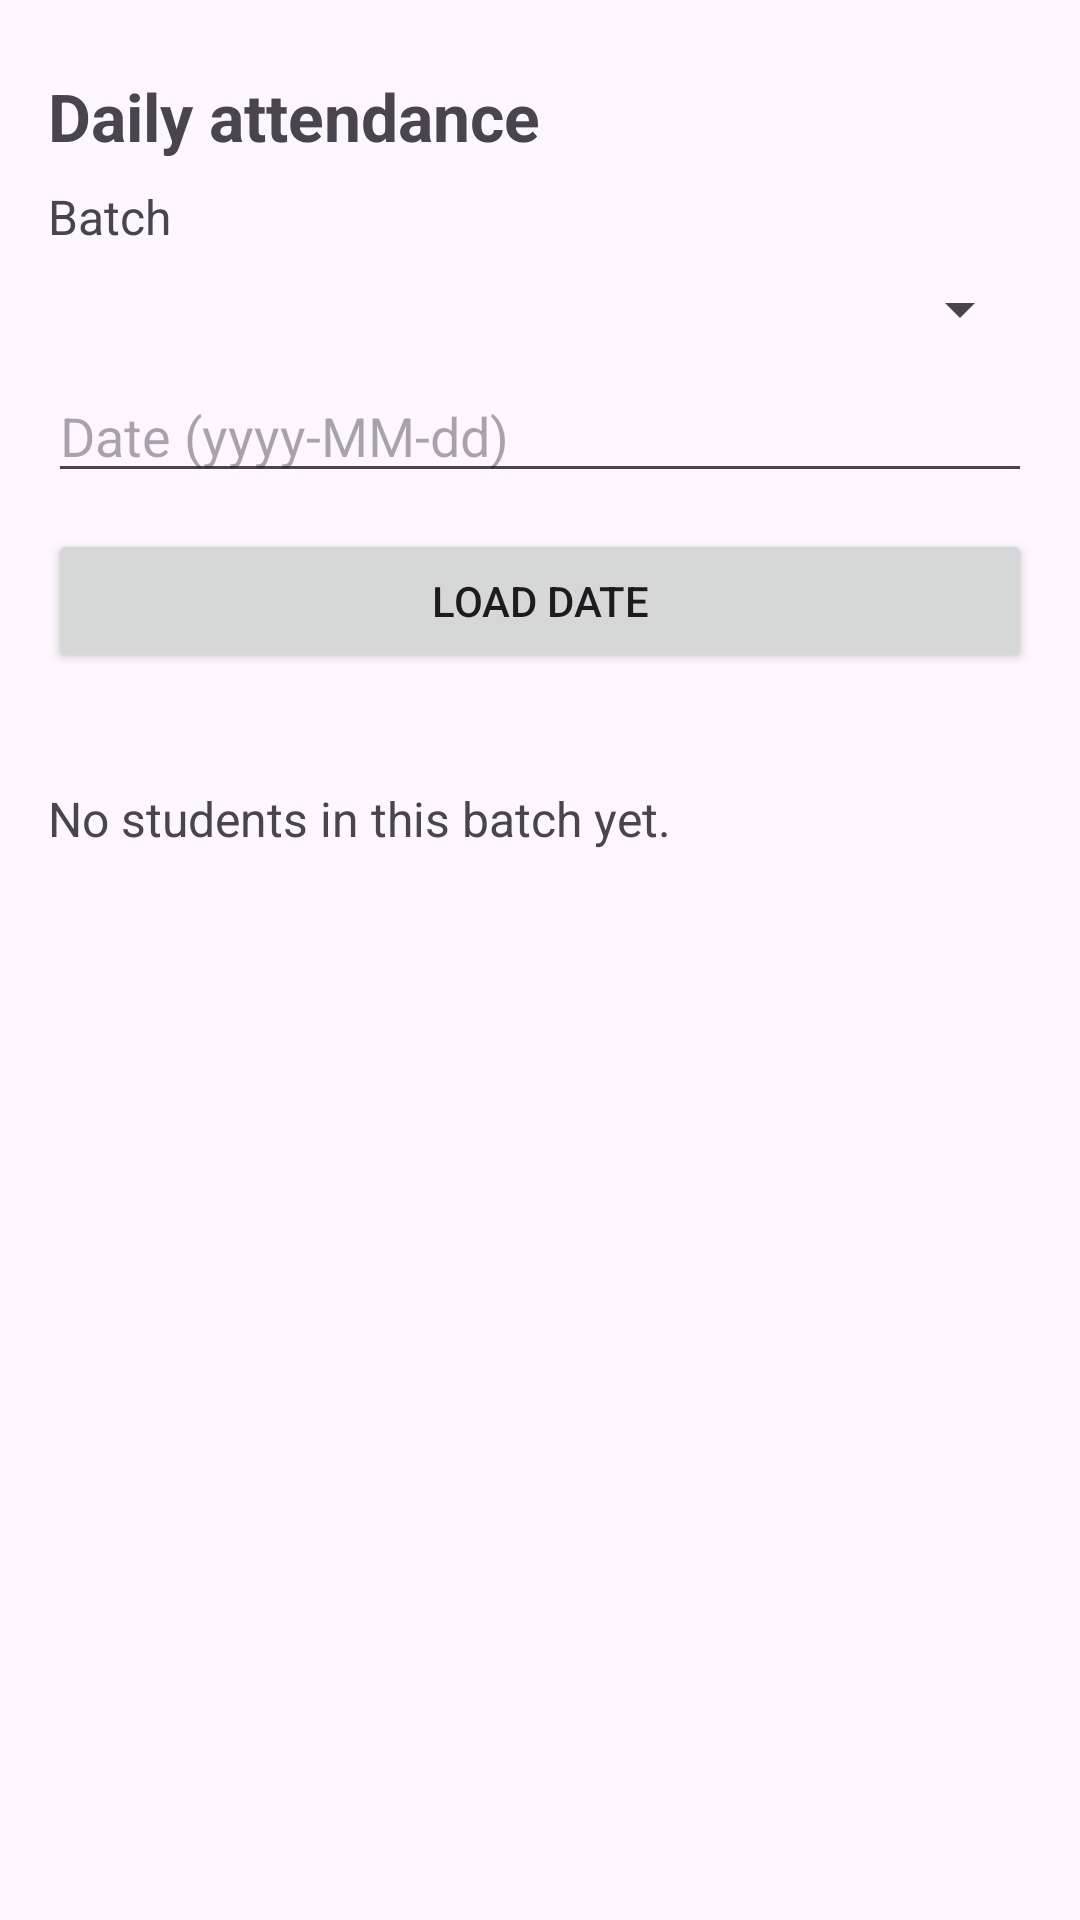

Layout XML and referenced resources for this Android screen:
<!-- AndroidManifest.xml: application theme Theme.ClassManager -->
<!-- res/layout/fragment_attendance.xml -->
<LinearLayout xmlns:android="http://schemas.android.com/apk/res/android"
    android:layout_width="match_parent"
    android:layout_height="match_parent"
    android:orientation="vertical"
    android:padding="16dp">
    <TextView
        android:id="@+id/title"
        android:layout_width="match_parent"
        android:layout_height="wrap_content"
        android:layout_marginTop="8dp"
        android:text="Daily attendance"
        android:textSize="22sp" android:textStyle="bold" />
    <TextView
        android:id="@+id/batchLabel"
        android:layout_width="match_parent"
        android:layout_height="wrap_content"
        android:layout_marginTop="8dp"
        android:text="Batch"
        android:textSize="16sp" />
    <Spinner
        android:id="@+id/batchSpinner"
        android:layout_width="match_parent"
        android:layout_height="wrap_content"
        android:layout_marginTop="8dp" />
    <EditText
        android:id="@+id/date"
        android:layout_width="match_parent"
        android:layout_height="wrap_content"
        android:layout_marginTop="8dp"
        android:hint="Date (yyyy-MM-dd)"
        android:inputType="date" />
    <Button
        android:id="@+id/loadDate"
        android:layout_width="match_parent"
        android:layout_height="wrap_content"
        android:layout_marginTop="12dp"
        android:text="Load date" />
    <TextView
        android:id="@+id/summary"
        android:layout_width="match_parent"
        android:layout_height="wrap_content"
        android:layout_marginTop="8dp"
        android:text=""
        android:textSize="16sp" />
    <TextView
        android:id="@+id/emptyView"
        android:layout_width="match_parent"
        android:layout_height="wrap_content"
        android:layout_marginTop="8dp"
        android:text="No students in this batch yet."
        android:textSize="16sp" />
    <androidx.recyclerview.widget.RecyclerView
        android:id="@+id/attendanceList"
        android:layout_width="match_parent"
        android:layout_height="0dp"
        android:layout_weight="1"
        android:layout_marginTop="8dp" />
</LinearLayout>
<!-- resources referenced by this layout -->
<resources>
  <style name="Theme.ClassManager" parent="Theme.Material3.DayNight.NoActionBar">
          <item name="colorPrimary">@color/brand</item>
      </style>
</resources>
